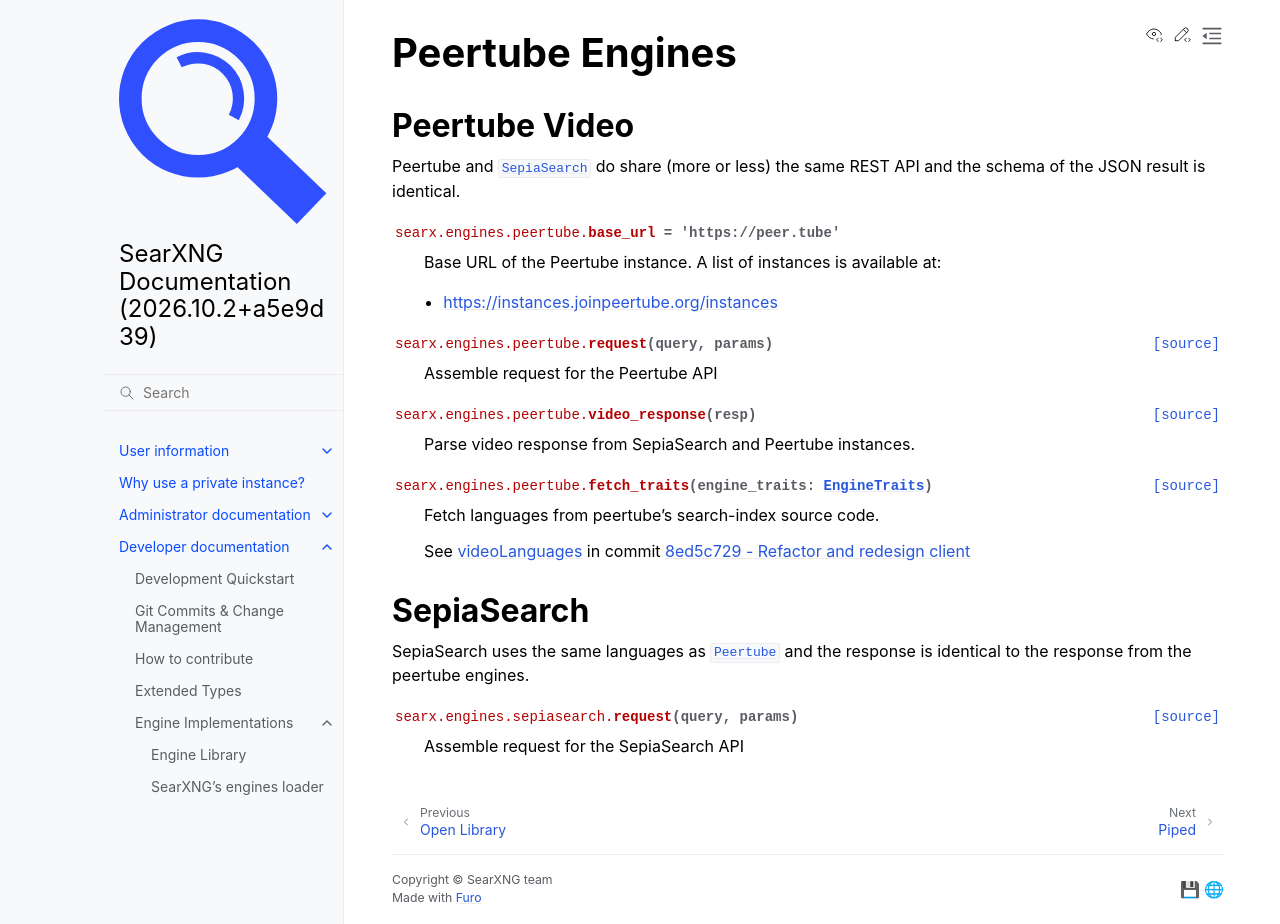

repository: Quad4-Software/void-search · page: dev/engines/online/peertube.html · generator: sphinx

.. _peertube engines:

================
Peertube Engines
================

.. _peertube video engine:

Peertube Video
==============

.. automodule:: searx.engines.peertube
  :members:

.. _sepiasearch engine:

SepiaSearch
===========

.. automodule:: searx.engines.sepiasearch
  :members:
